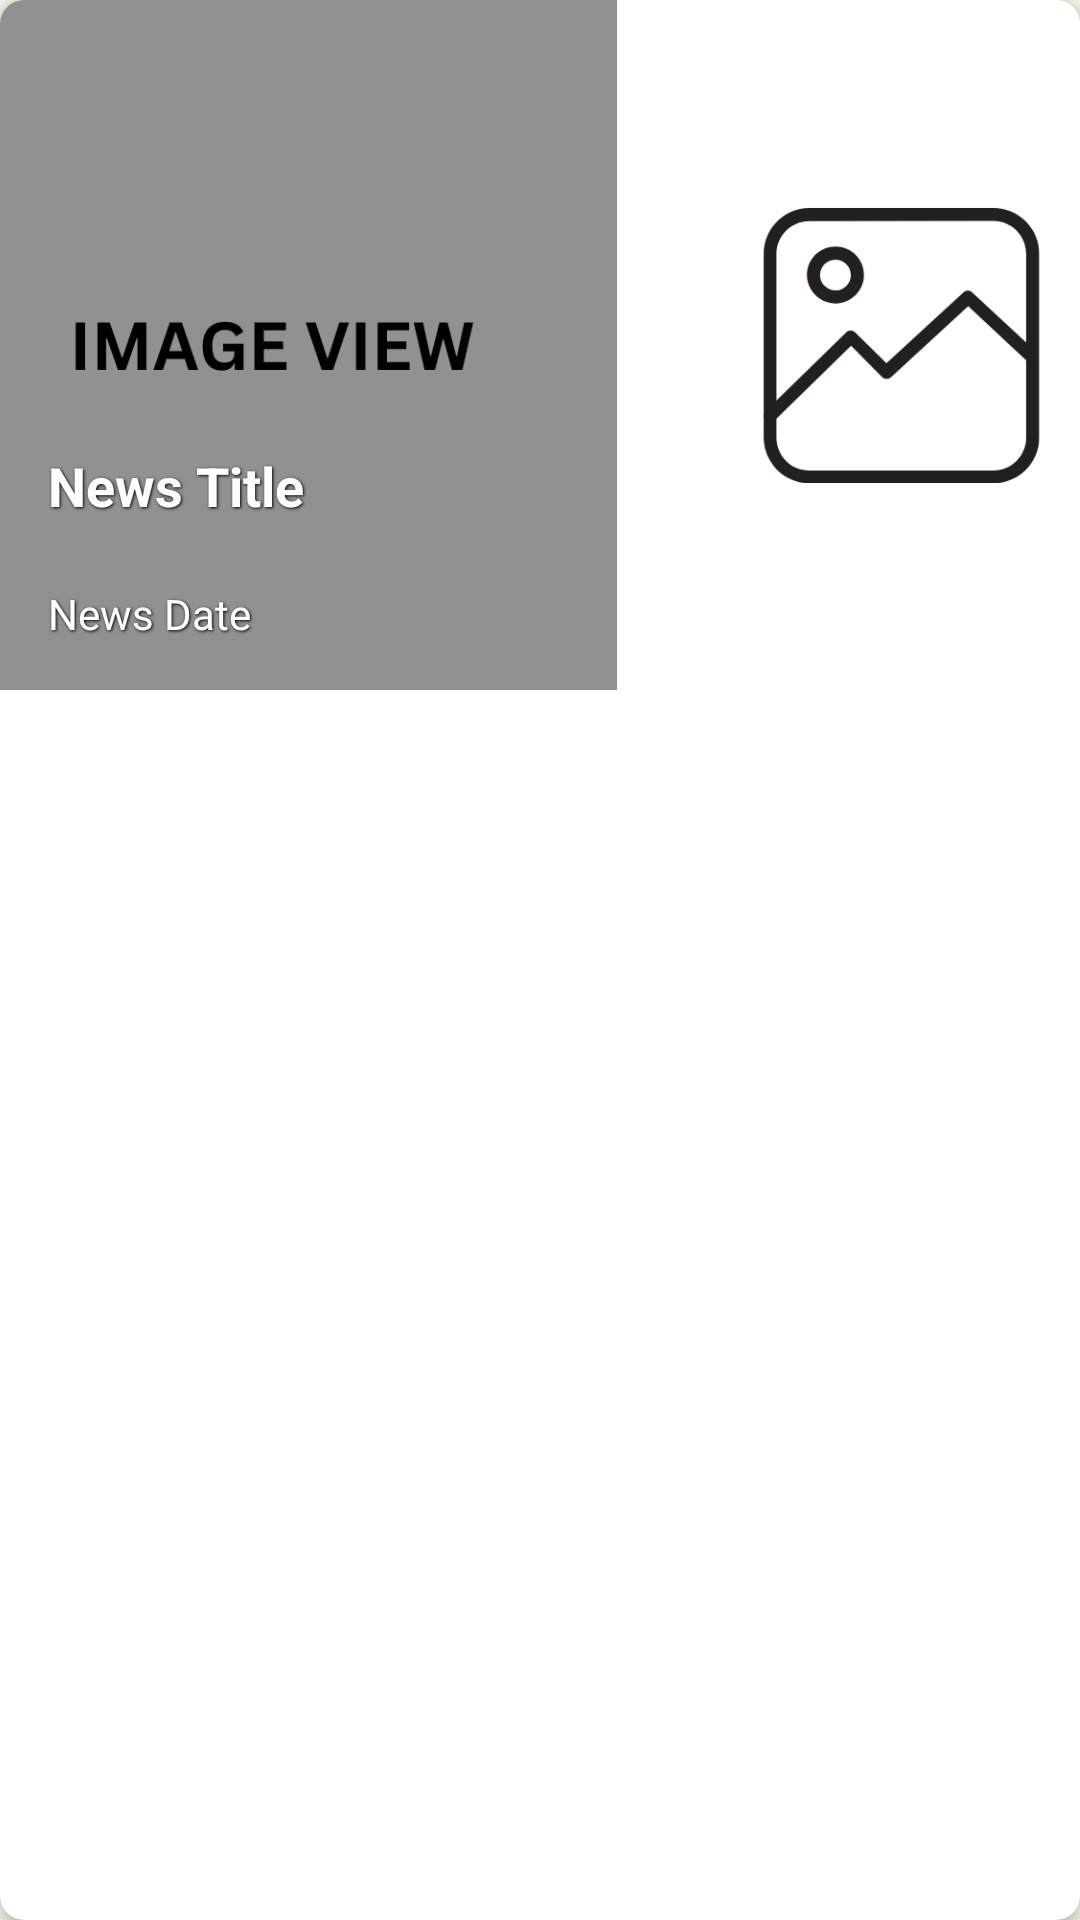

Produce the Android XML layout that renders to this screen, including the resource entries it uses.
<!-- AndroidManifest.xml: application theme Theme.BatikLoka -->
<!-- res/layout/news_card.xml -->
<androidx.cardview.widget.CardView xmlns:android="http://schemas.android.com/apk/res/android"
    xmlns:app="http://schemas.android.com/apk/res-auto"
    android:layout_width="match_parent"
    android:layout_height="wrap_content"
    android:layout_margin="8dp"
    app:cardCornerRadius="8dp"
    app:cardElevation="4dp">

    <androidx.constraintlayout.widget.ConstraintLayout
        android:layout_width="match_parent"
        android:layout_height="wrap_content"
        android:background="@color/pearl_cream"
        android:orientation="vertical">

        <ImageView
            android:id="@+id/iv_news_image"
            android:layout_width="match_parent"
            android:layout_height="230dp"
            android:contentDescription="@string/news_image_desc"
            android:scaleType="centerCrop"
            android:src="@drawable/card"
            app:layout_constraintBottom_toBottomOf="parent"
            app:layout_constraintEnd_toEndOf="parent"
            app:layout_constraintStart_toStartOf="parent"
            app:layout_constraintTop_toTopOf="parent" />

        <TextView
            android:id="@+id/tv_news_title"
            android:layout_width="match_parent"
            android:layout_height="wrap_content"
            android:layout_marginStart="16dp"
            android:layout_marginEnd="16dp"
            android:maxLines="2"
            android:minLines="2"
            android:shadowColor="@android:color/black"
            android:shadowDx="1"
            android:shadowDy="1"
            android:shadowRadius="2"
            android:text="@string/news_title"
            android:textColor="@android:color/white"
            android:textSize="18sp"
            android:textStyle="bold"
            app:layout_constraintBottom_toTopOf="@+id/tv_news_date"
            app:layout_constraintEnd_toEndOf="parent"
            app:layout_constraintStart_toStartOf="parent" />

        <TextView
            android:id="@+id/tv_news_date"
            android:layout_width="match_parent"
            android:layout_height="wrap_content"
            android:layout_marginStart="16dp"
            android:layout_marginEnd="8dp"
            android:layout_marginBottom="16dp"
            android:shadowColor="@android:color/black"
            android:shadowDx="1"
            android:shadowDy="1"
            android:shadowRadius="2"
            android:text="@string/news_date"
            android:textColor="@android:color/white"
            android:textSize="14sp"
            app:layout_constraintBottom_toBottomOf="@+id/iv_news_image"
            app:layout_constraintEnd_toEndOf="parent"
            app:layout_constraintStart_toStartOf="parent" />

    </androidx.constraintlayout.widget.ConstraintLayout>

</androidx.cardview.widget.CardView>
<!-- resources referenced by this layout -->
<resources>
  <color name="pearl_cream">#F4ECCD</color>
  <!-- drawable card: png bitmap (drawable, 25916 bytes) -->
  <string name="news_date">News Date</string>
  <string name="news_image_desc">News short description</string>
  <string name="news_title">News Title</string>
  <style name="Theme.BatikLoka" parent="Base.Theme.BatikLoka" />
  <style name="Base.Theme.BatikLoka" parent="Theme.Material3.DayNight.NoActionBar">
          
          
  
          
          <item name="android:windowBackground">@color/ivory_white</item>
  
          <item name="android:textColorHighlight">@color/text_highlight</item>
  
          
          <item name="android:statusBarColor">@color/black</item>
      </style>
  <color name="ivory_white">#FAF8EC</color>
  <color name="text_highlight">#DBA744</color>
  <color name="black">#FF000000</color>
</resources>
